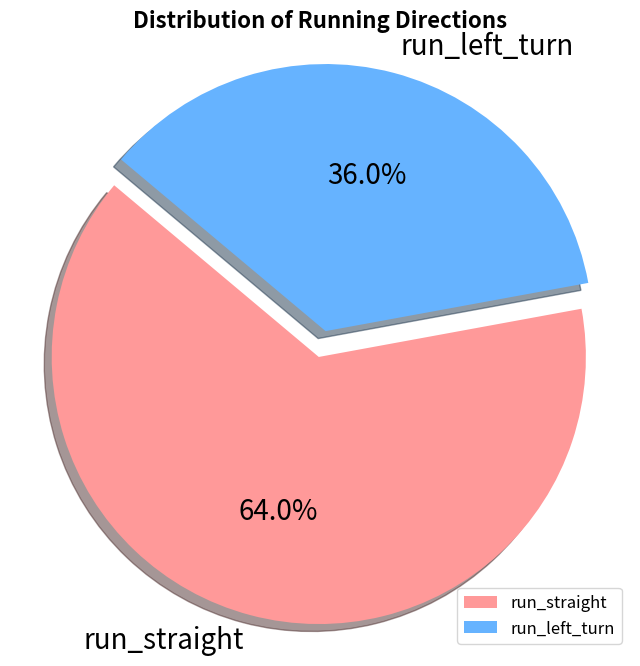

Reproduce this figure in Python.
import matplotlib.pyplot as plt

# 数据
sizes = [64, 36]
labels = ['run_straight', 'run_left_turn']
colors = ['#ff9999', '#66b3ff']  # 自定义颜色
explode = (0, 0.1)  # 突出显示第二个部分

# 绘制饼图
plt.figure(figsize=(8, 8),dpi=150)  # 设置图形大小（可选）
plt.pie(sizes, labels=labels, colors=colors, explode=explode, autopct='%1.1f%%', startangle=140, shadow=True, textprops={'fontsize': 20})  
plt.axis('equal')  # 保持纵横比相等，使饼图为圆形
plt.title('Distribution of Running Directions', fontsize=16, fontweight='bold')  # 添加标题并调整字体样式
plt.legend(loc='lower right', fontsize=12)  # 添加图例并调整字体大小



plt.show()
